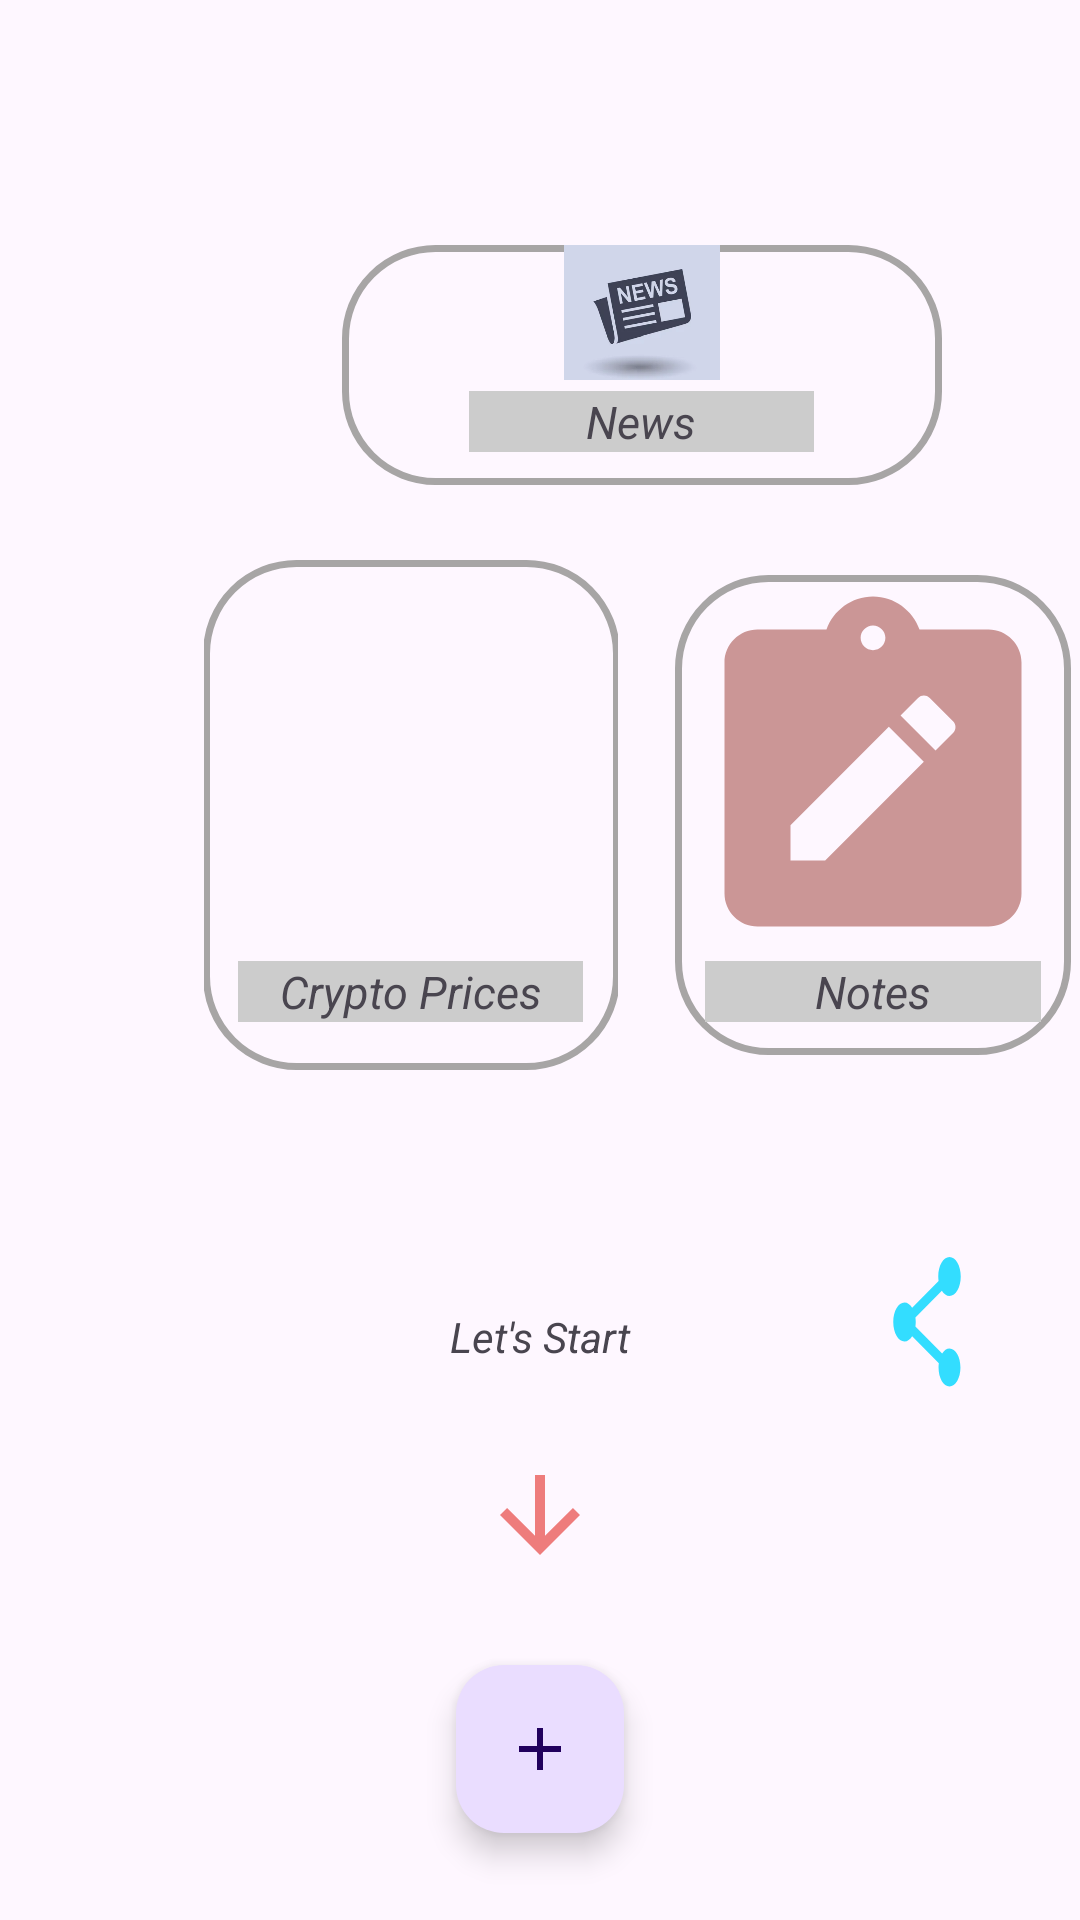

Produce the Android XML layout that renders to this screen, including the resource entries it uses.
<!-- AndroidManifest.xml: application theme Theme.Investingbuddy -->
<!-- res/layout/activity_home.xml -->
<androidx.constraintlayout.widget.ConstraintLayout xmlns:android="http://schemas.android.com/apk/res/android"
    xmlns:app="http://schemas.android.com/apk/res-auto"
    xmlns:tools="http://schemas.android.com/tools"
    android:id="@+id/cl"
    android:layout_width="match_parent"
    android:layout_height="match_parent">
    <FrameLayout
        android:id="@+id/fragment_container"
        android:layout_width="match_parent"
        android:layout_height="match_parent"
        app:layout_constraintTop_toBottomOf="@id/linlay"
        app:layout_constraintBottom_toTopOf="@id/share"
        app:layout_constraintStart_toStartOf="parent"
        app:layout_constraintEnd_toEndOf="parent"/>
    <LinearLayout
        android:id="@+id/linearLAyout"
        android:layout_width="308dp"
        android:layout_height="328dp"
        android:layout_marginStart="60dp"
        android:orientation="vertical"
        app:layout_constraintBottom_toBottomOf="parent"
        app:layout_constraintStart_toStartOf="parent"
        app:layout_constraintTop_toTopOf="parent"
        app:layout_constraintVertical_bias="0.198">
        <LinearLayout
            android:layout_width="match_parent"
            android:layout_height="110dp">
            <FrameLayout
                android:id="@+id/NewsView"
                android:layout_width="match_parent"
                android:layout_height="120dp"

                android:layout_weight="1"
                android:padding="8dp">

                <ImageView
                    android:id="@+id/newsbtn"
                    android:layout_width="200dp"
                    android:layout_height="80dp"
                    android:layout_gravity="center"
                    android:background="@drawable/framedraw"
                    android:paddingBottom="35dp"
                    android:src="@drawable/news" />

                <TextView
                    android:id="@+id/newst"
                    android:layout_width="115dp"
                    android:layout_height="wrap_content"
                    android:layout_gravity="center|bottom"
                    android:layout_marginBottom="23dp"
                    android:background="#CCCCCC"
                    android:gravity="center"
                    android:text="News"
                    android:textSize="15sp"
                    android:textStyle="italic" />
            </FrameLayout>

        </LinearLayout>
<LinearLayout
    android:layout_width="match_parent"
    android:layout_height="230dp"
    android:orientation="horizontal">

        <FrameLayout
            android:id="@+id/Cryptoview"
            android:layout_width="180dp"
            android:layout_height="200dp"

            android:layout_weight="1"
            android:padding="8dp">

            <ImageView
                android:id="@+id/cryptobtn"
                android:layout_width="139dp"
                android:layout_height="170dp"
                android:layout_gravity="center"
                android:background="@drawable/framedraw"
                android:paddingBottom="35dp"
                android:src="@drawable/cryptocurrency" />

            <TextView
                android:id="@+id/crtxt"
                android:layout_width="115dp"
                android:layout_height="wrap_content"
                android:layout_gravity="center|bottom"
                android:layout_marginBottom="23dp"
                android:background="#CCCCCC"
                android:gravity="center"
                android:text="Crypto Prices"
                android:textSize="15sp"
                android:textStyle="italic" />
        </FrameLayout>

        <FrameLayout
            android:id="@+id/stockbtn"
            android:layout_width="180dp"
            android:layout_height="200dp"

            android:layout_weight="1"
            android:padding="8dp">

            <ImageView
                android:id="@+id/stkbtn"
                android:layout_width="132dp"
                android:layout_height="160dp"
                android:layout_gravity="center"
                android:background="@drawable/framedraw"
                android:paddingBottom="25dp"
                android:src="@drawable/baseline_note_alt_24" />

            <TextView
                android:id="@+id/stktxt"
                android:layout_width="112dp"
                android:layout_height="wrap_content"
                android:layout_gravity="center|bottom"
                android:layout_marginBottom="23dp"
                android:background="#CCCCCC"
                android:gravity="center"
                android:text="Notes"
                android:textSize="15sp"
                android:textStyle="italic" />
        </FrameLayout>


</LinearLayout>
    </LinearLayout>

    <View
        android:id="@+id/share"
        android:layout_width="30dp"
        android:layout_height="52dp"
        android:layout_marginEnd="36dp"
        android:background="@drawable/baseline_share_24"
        app:layout_constraintBottom_toBottomOf="parent"
        app:layout_constraintEnd_toEndOf="parent"
        app:layout_constraintTop_toTopOf="parent"
        app:layout_constraintVertical_bias="0.705" />

    <LinearLayout
        android:id="@+id/linlay"
        android:layout_width="match_parent"
        android:layout_height="200dp"
        android:layout_marginBottom="4dp"
        android:orientation="vertical"
        app:layout_constraintBottom_toBottomOf="parent"
        app:layout_constraintEnd_toEndOf="parent"
        app:layout_constraintHorizontal_bias="0.0"
        app:layout_constraintStart_toStartOf="parent">

        <TextView
            android:id="@+id/startview"
            android:layout_width="match_parent"
            android:layout_height="wrap_content"
            android:text="Let's Start"
            android:textAlignment="center"
            android:textStyle="italic" />

        <View

            android:id="@+id/arrw"
            android:layout_width="40dp"
            android:layout_height="40dp"
            android:layout_gravity="center"
            android:layout_margin="30dp"
            android:background="@drawable/baseline_arrow_downward_24" />

        <com.google.android.material.floatingactionbutton.FloatingActionButton
            android:id="@+id/newTaskButton"
            android:layout_width="wrap_content"
            android:layout_height="wrap_content"
            android:layout_gravity="center"
            android:contentDescription="fab button"
            android:layout_marginBottom="25dp"
            app:srcCompat="@drawable/baseline_add_24"
            tools:layout_editor_absoluteX="197dp"
            tools:layout_editor_absoluteY="745dp" />
    </LinearLayout>




    
    
    
    
    
    
    
    
    
    
    
    
    
    
    
    
    
    
    
    
    
    
    
    
    
    
    
    
    
    
    
</androidx.constraintlayout.widget.ConstraintLayout>
<!-- resources referenced by this layout -->
<resources>
  <!-- drawable baseline_add_24 (drawable) -->
  <vector xmlns:android="http://schemas.android.com/apk/res/android" android:height="24dp" android:tint="#EE7C7C" android:viewportHeight="24" android:viewportWidth="24" android:width="24dp">
      <path android:fillColor="@android:color/white" android:pathData="M19,13h-6v6h-2v-6H5v-2h6V5h2v6h6v2z"/>
  </vector>
  <!-- drawable baseline_arrow_downward_24 (drawable) -->
  <vector xmlns:android="http://schemas.android.com/apk/res/android" android:height="24dp" android:tint="#EE7C7C" android:viewportHeight="24" android:viewportWidth="24" android:width="24dp">
      <path android:fillColor="@android:color/white" android:pathData="M20,12l-1.41,-1.41L13,16.17V4h-2v12.17l-5.58,-5.59L4,12l8,8 8,-8z"/>
  </vector>
  <!-- drawable baseline_note_alt_24 (drawable) -->
  <vector xmlns:android="http://schemas.android.com/apk/res/android" android:height="24dp" android:tint="#CB9696" android:viewportHeight="24" android:viewportWidth="24" android:width="24dp">
        
      <path android:fillColor="@android:color/white" android:pathData="M19,3h-4.18C14.4,1.84 13.3,1 12,1S9.6,1.84 9.18,3H5C3.9,3 3,3.9 3,5v14c0,1.1 0.9,2 2,2h14c1.1,0 2,-0.9 2,-2V5C21,3.9 20.1,3 19,3zM12,2.75c0.41,0 0.75,0.34 0.75,0.75S12.41,4.25 12,4.25s-0.75,-0.34 -0.75,-0.75S11.59,2.75 12,2.75zM9.1,17H7v-2.14l5.96,-5.96l2.12,2.12L9.1,17zM16.85,9.27l-1.06,1.06l-2.12,-2.12l1.06,-1.06c0.2,-0.2 0.51,-0.2 0.71,0l1.41,1.41C17.05,8.76 17.05,9.07 16.85,9.27z"/>
      
  </vector>
  <!-- drawable baseline_share_24 (drawable) -->
  <vector xmlns:android="http://schemas.android.com/apk/res/android" android:height="30dp" android:tint="#F3DF" android:viewportHeight="24" android:viewportWidth="24" android:width="30dp">
      <path android:fillColor="@android:color/white" android:pathData="M18,16.08c-0.76,0 -1.44,0.3 -1.96,0.77L8.91,12.7c0.05,-0.23 0.09,-0.46 0.09,-0.7s-0.04,-0.47 -0.09,-0.7l7.05,-4.11c0.54,0.5 1.25,0.81 2.04,0.81 1.66,0 3,-1.34 3,-3s-1.34,-3 -3,-3 -3,1.34 -3,3c0,0.24 0.04,0.47 0.09,0.7L8.04,9.81C7.5,9.31 6.79,9 6,9c-1.66,0 -3,1.34 -3,3s1.34,3 3,3c0.79,0 1.5,-0.31 2.04,-0.81l7.12,4.16c-0.05,0.21 -0.08,0.43 -0.08,0.65 0,1.61 1.31,2.92 2.92,2.92 1.61,0 2.92,-1.31 2.92,-2.92s-1.31,-2.92 -2.92,-2.92z"/>
  </vector>
  <!-- drawable framedraw (drawable) -->
  <shape xmlns:android="http://schemas.android.com/apk/res/android" android:shape="rectangle">
      <stroke android:width="2.2dp" android:color="#A7A5A5"/>
      <corners android:radius="30dp"/>
  </shape>
  <!-- drawable news: png bitmap (drawable, 59424 bytes) -->
  <style name="Theme.Investingbuddy" parent="Base.Theme.Investingbuddy" />
  <style name="Base.Theme.Investingbuddy" parent="Theme.Material3.DayNight.NoActionBar">
          
          
      </style>
</resources>
